Run: headless pygame with SDL's dummy video driver; simulated clock (each Clock.tick advances the game by its frame time, no real sleeping); random seed 0; keys injected as events and as key.get_pressed() state; no mouse input.
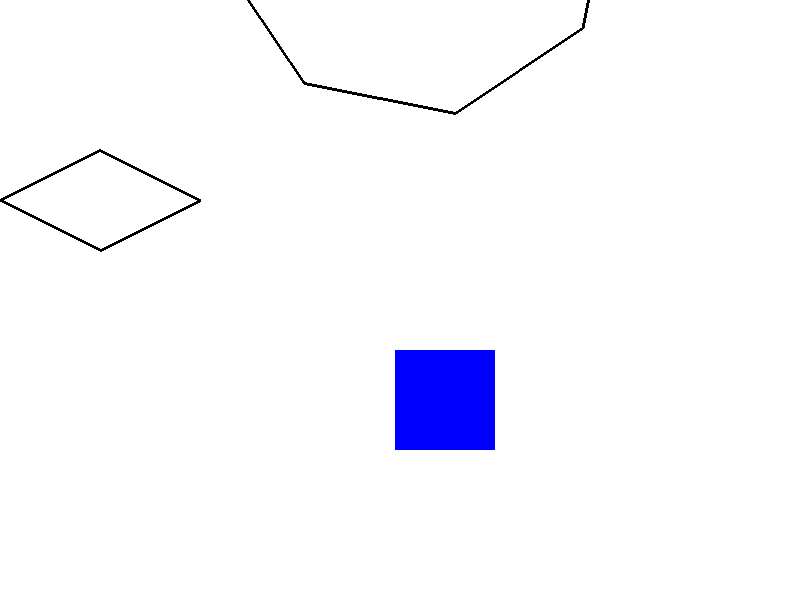
Frame 1 of 4 · flips 1–60 · no input
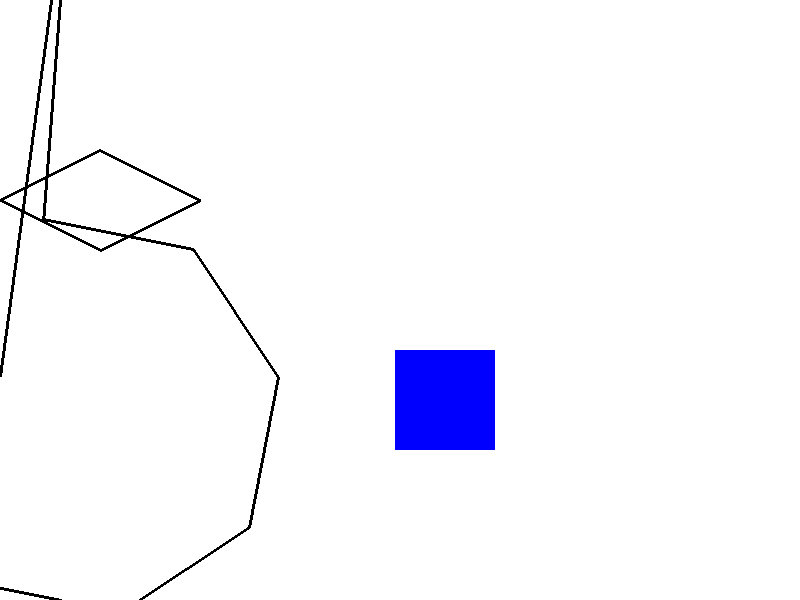
Frame 2 of 4 · flips 61–180 · tapped SPACE, RETURN · held RIGHT (→), D
Frame 3 of 4 · flips 181–300 · held DOWN (↓), S · screen same as frame 1, image omitted
Frame 4 of 4 · flips 301–420 · held LEFT (←), A, UP (↑), W · screen same as frame 2, image omitted

The pygame program that drew these frames:


import math
import pygame
import random
# from player import Plane
# from enemy import Enemy

# Import pygame.locals for easier access to key coordinates
# Updated to conform to flake8 and black standards
from pygame.locals import (
    FULLSCREEN,
    RLEACCEL,
    K_UP,
    K_DOWN,
    K_LEFT,
    K_RIGHT,
    K_ESCAPE,
    KEYDOWN,
    QUIT,
)
BLACK = (  0,   0,   0)
WHITE = (255, 255, 255)
BLUE =  (  0,   0, 255)
GREEN = (  0, 255,   0)
RED =   (255,   0,   0)


class Coords:
    # def __init__(self, x: float, y: float):
    #     self.r = math.sqrt(x**2 + y**2)
    #     self.theta = math.atan(y/x)
    
    def to_polar(self, x: float, y: float) -> tuple[float]:
        """
        returns radius, theta
        """
        return math.sqrt(x**2 + y**2), math.atan(y/x)

    def to_cart(self, r: float, t: float) -> tuple[float]:
        """
        returns x, y
        """
        return r*math.cos(t), r*math.sin(t)
    
def main():

    pygame.init()
    clock = pygame.time.Clock()
    



    # polar = Polar(10, 10)
    # print(polar.r)
    # print(polar.theta)
    coord = Coords()
    r, t = coord.to_polar(10, 10)
    print(r, t)
    x, y = coord.to_cart(r, t)
    print(x, y)



    #testing push
    # isoX = cartX - cartY;
    # isoY = (cartX + cartY) / 2;

    SCREEN_WIDTH = 800
    SCREEN_HEIGHT = 600

    screen = pygame.display.set_mode((SCREEN_WIDTH, SCREEN_HEIGHT))
    # screen = pygame.display.set_mode((0, 0), pygame.FULLSCREEN)

    # player = Plane()

    radius = 200
    start_loc = [300, 300]
    steps = 4
    pi = math.pi

    circle = []
    # point = 
    for i in range(steps * 2 + 1):
        rad = (i/steps)*pi
        # print(f'{i}/{steps} PI')
        point = [math.cos(rad)*radius + start_loc[0], math.sin(rad)*radius + start_loc[1]]
        circle.append(point)


    # circle = rotate(circle)
    # for item in circle:
    #     print(item)
    
    game_loop(screen, circle, clock)


def game_loop(screen, circle, clock):
    running = True
    while running:

        for event in pygame.event.get():
            if event.type == pygame.QUIT:
                running = False

        # Fill the background with white
        screen.fill((255, 255, 255))

        # Draw a solid blue circle in the center
        # pygame.draw.circle(screen, (0, 0, 255), (250, 250), 75)
        # pygame.draw.rect(surface=screen, color=(0, 0, 255), width=25, rect=75)
        pygame.draw.rect(screen,BLUE,(395,350,100,100))  # screen=surface, (x, y, height, width)
        pygame.draw.polygon(screen, BLACK, [[100, 150], [0, 200], [100, 250], [200, 200]], 3)
        pygame.draw.polygon(screen, BLACK, circle, 3)

        circle = rotate(circle)

        # draws upside down T    
        # pygame.draw.rect(screen,BLUE,(395,0,10,10))
        # pygame.draw.rect(screen,BLUE,(385,10,10,10))
        # pygame.draw.rect(screen,BLUE,(395,10,10,10))
        # pygame.draw.rect(screen,BLUE,(405,10,10,10))

        pygame.display.flip()
        clock.tick(0.1)
    pygame.quit()


def rotate(circle: list) -> list:

    coord = Coords()
    # consider changing the 0,0 of the graph
    for i, item in enumerate(circle):
        tmp = coord.to_polar(item[0], item[1])
        circle[i] = [tmp[0], tmp[1]]

    for i, item in enumerate(circle):
        circle[i] = [item[0], item[1] + math.pi/16]

    for i, item in enumerate(circle):
        tmp = coord.to_cart(item[0], item[1])
        circle[i] = [tmp[0], tmp[1]]


    return circle
    





if __name__ == "__main__":
    try:
        main()
    except Exception as ex:
        print(ex)

        raise ex
